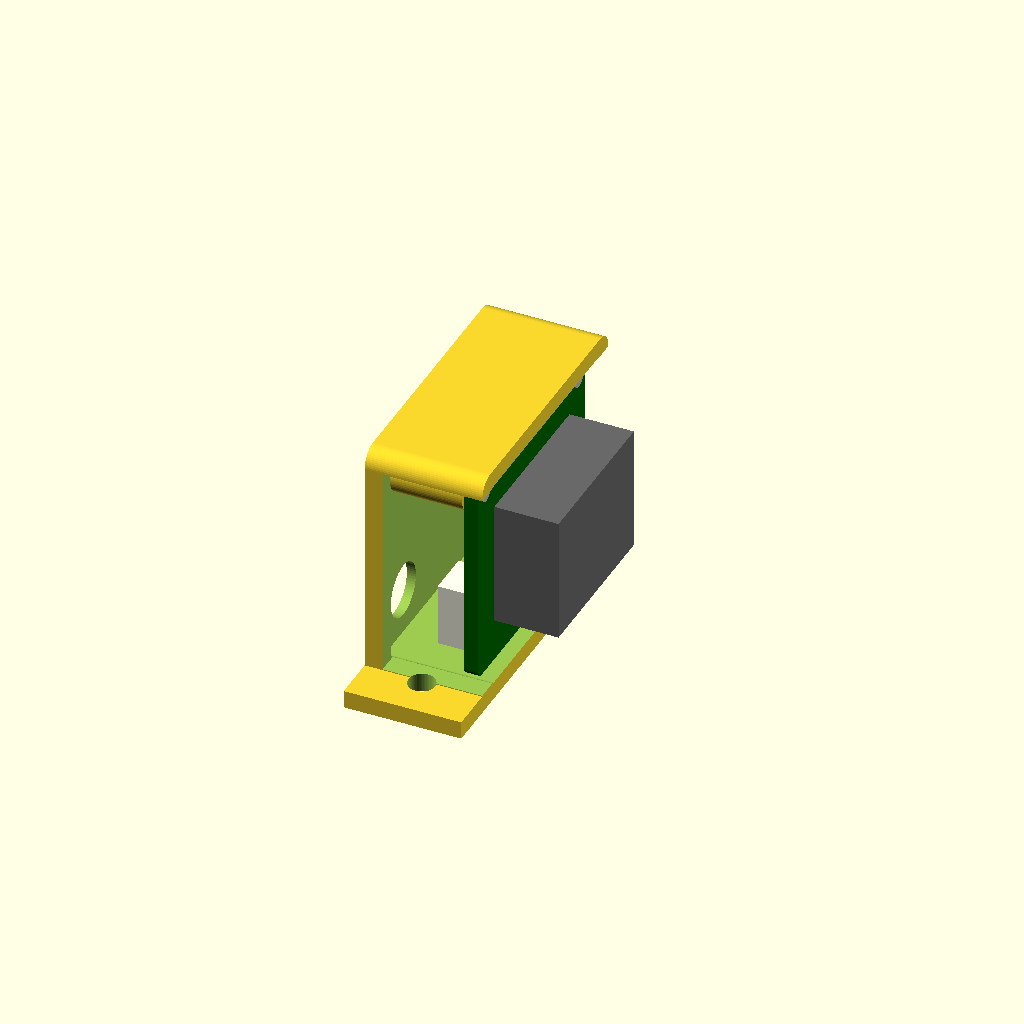
Cell 1: the model at its default parameters.
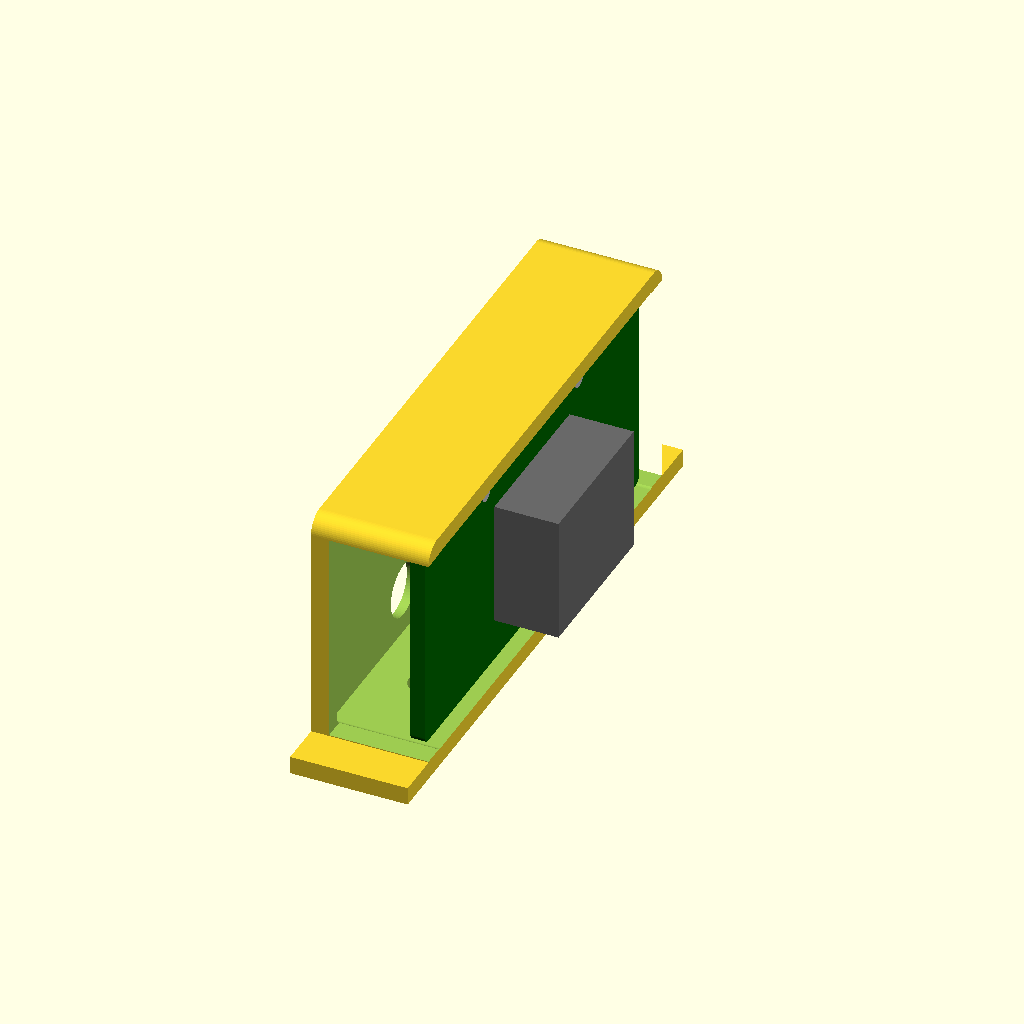
Cell 2: pcb_w = 51.2 (everything else at default).
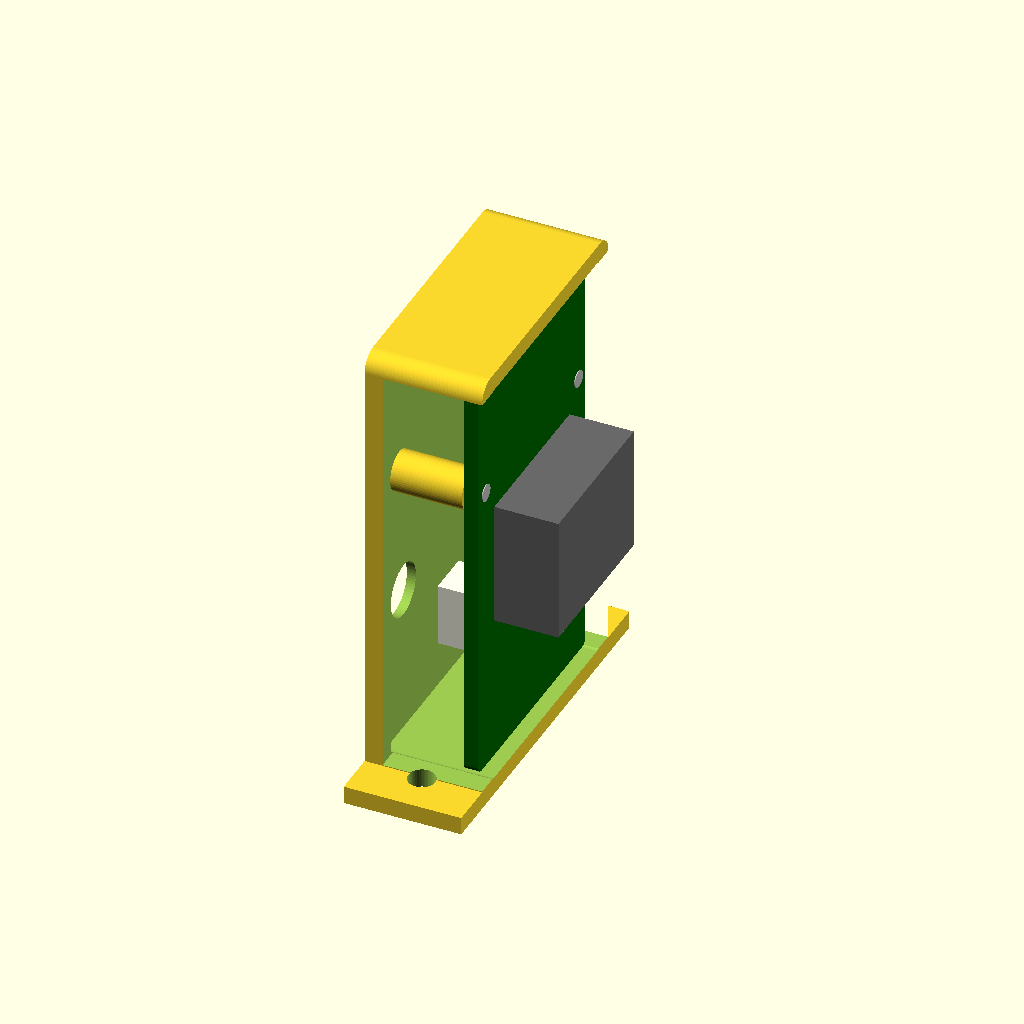
Cell 3: pcb_d = 47.2 (everything else at default).
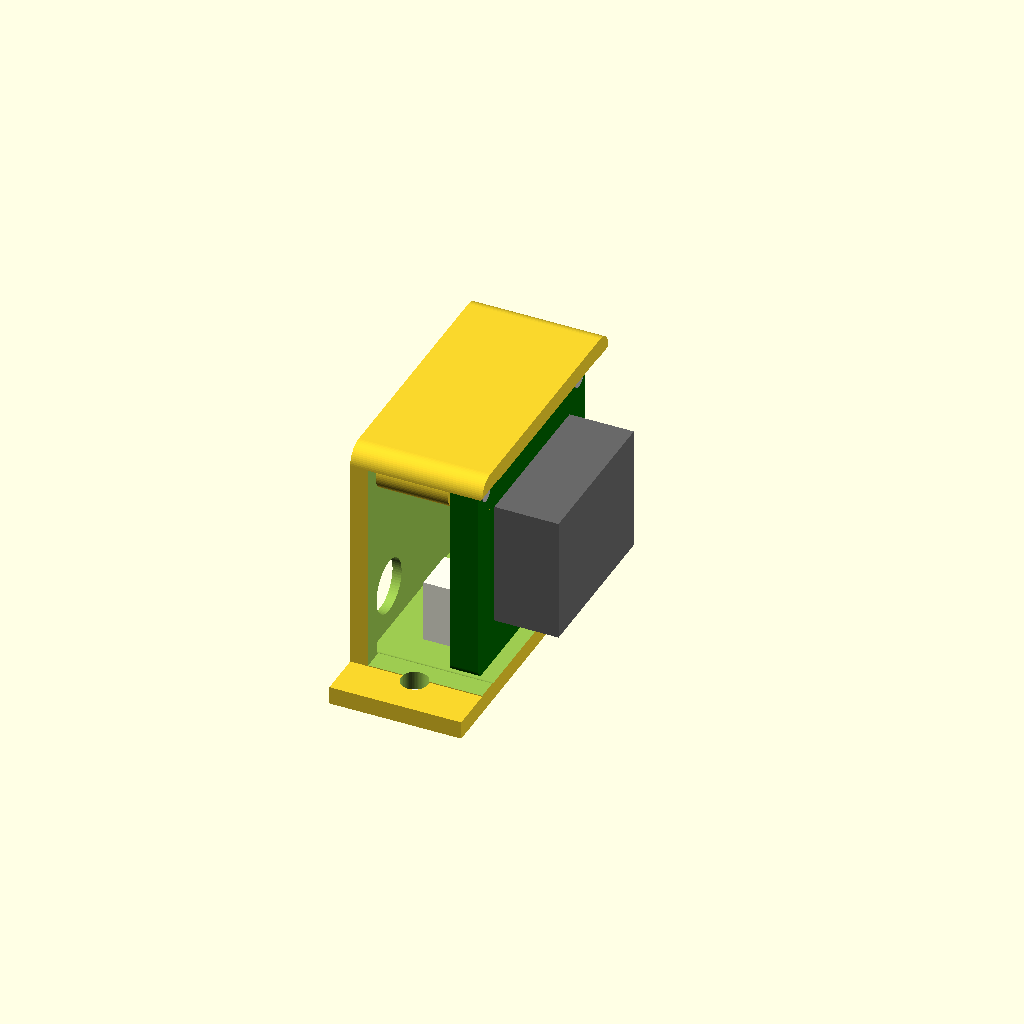
Cell 4: pcb_t = 3.2 (everything else at default).
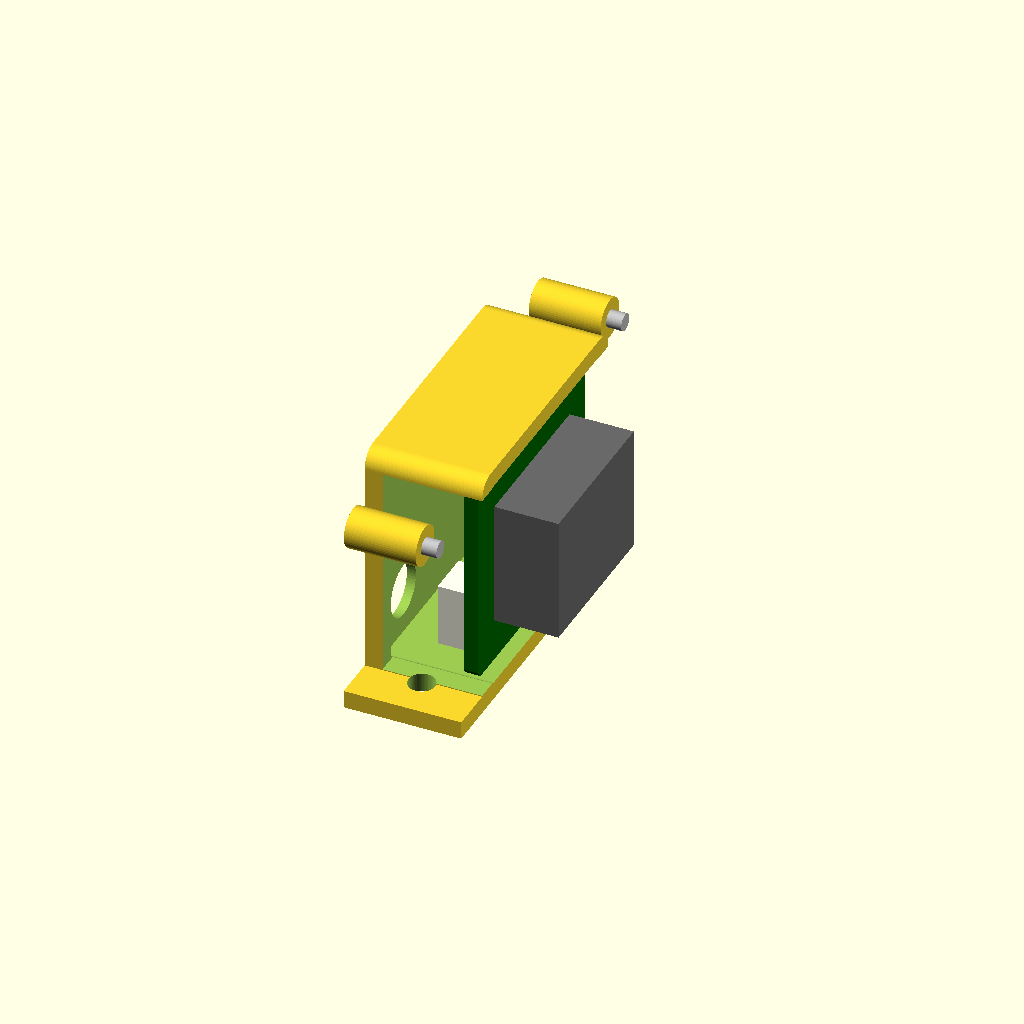
Cell 5: the same model with hole_dx = 44.2.
All cells are drawn from one camera (rotation 55°, 0°, 25°, orthographic, colour scheme Cornfield), so only the parameter changes between them.
Source of the model, housing/ld07_ros_model.scad:
// LD07 LiDAR housing — parametric starter
// Dimensions from inno-maker / LDROBOT LD07 datasheet, page 6.
// Units: mm. Origin: center of PCB, laser exit along +Y, PCB plane = XY.

$fn = 64;

// --- LD07 module dimensions ---
pcb_w   = 25.60;   // PCB width  (X)
pcb_d   = 23.60;   // PCB depth  (Y)
pcb_t   = 1.60;    // PCB thickness (assumed; not in datasheet)
pcb_r   = 0.80;    // PCB corner radius

hole_dx = 22.10;   // mounting hole spacing X
hole_dy = 20.10;   // mounting hole spacing Y
hole_d  = 1.90;    // mounting hole diameter

opt_w   = 19.70;   // optical block width  (Y in datasheet "W")
opt_h_above = 6.01 + 6.70;  // total height of lens block above PCB
opt_front_offset = 1.20;    // lens face inset from front PCB edge
below_pcb = 7.17;  // component height below PCB

// ZH1.5T-4P connector mounted on TOP of PCB; cable exits straight up (+Z).
// Position is approximate — measure your unit and tweak.
conn_x  = 8.0;     // connector center X on PCB
conn_y  = -7.0;    // connector center Y on PCB
conn_w  = 5.0;     // connector body width  (X)
conn_l  = 7.0;     // connector body length (Y)
conn_h  = 4.0;     // connector body height above PCB
cable_d = 4.0;     // cable diameter for the top opening

fov_h = 90;        // horizontal field of view (deg)

// --- Housing parameters (tweak these) ---
wall      = 2.0;
floor_t   = 2.0;
clearance = 0.3;   // gap between PCB and housing wall
screw_pilot_d = 1.6;   // M2 self-tap pilot
post_d    = 4.5;
wing_extend = 5.0;   // -Y wall extends this far past the housing in ±X
wing_hole_d  = 3.0;  // mounting hole on each wing
wing_hole_dx = 31.0; // center-to-center spacing of wing holes

// =============================================================
// LD07 placeholder (for fit checks / visualization)
// =============================================================
module ld07_pcb() {
    color("darkgreen")
    linear_extrude(pcb_t)
        offset(r = pcb_r) offset(r = -pcb_r)
            square([pcb_w, pcb_d], center = true);

    // mounting holes (visualization only).
    // The (+X, −Y) corner is omitted — that hole is occupied by the connector.
    color("silver")
    for (pair = [[-1,-1], [-1, 1], [1, 1]])
        translate([pair[0] * hole_dx / 2, pair[1] * hole_dy / 2, -0.1])
            cylinder(d = hole_d, h = pcb_t + 0.2);
}

module ld07_optics() {
    // Optical block now on the UNDERSIDE of the PCB; laser exits −Z
    color("dimgray")
    translate([0, 0, -opt_h_above])
        linear_extrude(opt_h_above)
            translate([0, -opt_front_offset, 0])
                square([16, opt_w], center = true);
}

module ld07_underside() {
    color("dimgray")
    translate([0, 0, -below_pcb])
        linear_extrude(below_pcb)
            square([18, 14], center = true);
}

module ld07_module() {
    ld07_pcb();
    //ld07_optics();
    ld07_underside();
    // ZH connector body on top of the PCB, opening at the top (+Z)
    color("ivory")
    translate([conn_x - conn_w/2, conn_y - conn_l/2, pcb_t])
        cube([conn_w, conn_l, conn_h]);
}

// =============================================================
// Housing — simple cradle with screw posts and FOV opening
// =============================================================
module rounded_rect(w, d, r) {
    offset(r = r) offset(r = -r) square([w, d], center = true);
}

module fov_cutout_down(depth, thickness = 24) {
    // 90° fan opening downward (−Z). Apex is the laser source.
    half = fov_h / 2;
    x = tan(half) * depth;
    translate([0, -thickness/2, 0])
        rotate([-90, 0, 0])
            linear_extrude(thickness)
                polygon(points = [[0, 0], [x, depth], [-x, depth]]);
}

module housing() {
    // Inverted mount: housing is an upside-down cup. The PCB hangs from
    // standoffs under the top plate; screws insert from above. The bottom
    // is open so the optics block protrudes freely (−Z) out of the housing.
    top_h = conn_h + cable_d;   // space above PCB for connector + cable
    lip   = 1.5;                // wall extends this far below PCB top edge
                                // to capture the PCB

    outer_w = pcb_w + 2 * (wall + clearance);
    outer_d = pcb_d + 2 * (wall + clearance);
    total_h = lip + pcb_t + top_h + floor_t;

    difference() {
        // outer shell (open at the bottom) — with -Y wing extension
        translate([0, 0, -lip])
            linear_extrude(total_h)
                union() {
                    rounded_rect(outer_w, outer_d, 2);
                    // wing on -Y wall extending ±X by wing_extend
                    translate([0, -outer_d/2 + wall/2, 0])
                        square([outer_w + 2 * wing_extend, wall],
                               center = true);
                }

        // PCB + connector pocket (open downward)
        translate([0, 0, -lip - 0.01])
            linear_extrude(lip + pcb_t + top_h + 1)
                rounded_rect(pcb_w + 2 * clearance,
                             pcb_d + 2 * clearance, pcb_r);

        // cable opening through the top plate
        translate([conn_x, conn_y, pcb_t + top_h - 0.1])
            cylinder(d = max(cable_d, conn_w + 1),
                     h = floor_t + 0.2);

        // screw clearance holes through the standoffs only; top plate stays solid
        for (pair = [[-1,-1], [-1, 1], [1, 1]])
            translate([pair[0] * hole_dx / 2, pair[1] * hole_dy / 2,
                       pcb_t - 0.1])
                cylinder(d = screw_pilot_d, h = top_h);

        // mounting holes through the -Y wings, axis along Y
        for (sx = [-1, 1])
            translate([sx * wing_hole_dx / 2,
                       -outer_d/2 + wall/2,
                       -lip + total_h / 2])
                rotate([90, 0, 0])
                    cylinder(d = wing_hole_d, h = wall + 1, center = true);

        // remove -X and +X side walls (keep -Y wall, +Y wall, and top plate)
        for (sx = [-1, 1])
            translate([sx * (outer_w/2 - wall/2) - (wall + 1)/2,
                       -outer_d/2 + wall + 0.1,
                       -lip - 0.5])
                cube([wall + 1,
                      outer_d - 2 * wall - 0.2,
                      lip + pcb_t + top_h + 0.5]);
    }

    // standoffs hanging from the top plate down to the PCB
    for (pair = [[-1,-1], [-1, 1], [1, 1]])
        translate([pair[0] * hole_dx / 2, pair[1] * hole_dy / 2, pcb_t])
            difference() {
                cylinder(d = post_d, h = top_h);
                translate([0, 0, -0.1])
                    cylinder(d = screw_pilot_d, h = top_h + 0.2);
            }
}

// =============================================================
// Render
// =============================================================
// Rotate 90° CW around Y+ so laser-exit (+Y) becomes +Z in ROS sensor frame.
rotate([90, 0, -90]) {
    housing();
    ld07_module();      // ghosted sensor for visual check
}
Customizer parameters (derived from the source; name, type, default, range or options):
pcb_w: number, default 25.6
pcb_d: number, default 23.6
pcb_t: number, default 1.6
pcb_r: number, default 0.8
hole_dx: number, default 22.1
hole_dy: number, default 20.1
hole_d: number, default 1.9
opt_w: number, default 19.7
opt_front_offset: number, default 1.2
below_pcb: number, default 7.17
conn_x: number, default 8
conn_y: number, default -7
conn_w: number, default 5
conn_l: number, default 7
conn_h: number, default 4
cable_d: number, default 4
fov_h: number, default 90
wall: number, default 2
floor_t: number, default 2
clearance: number, default 0.3
screw_pilot_d: number, default 1.6
post_d: number, default 4.5
wing_extend: number, default 5
wing_hole_d: number, default 3
wing_hole_dx: number, default 31
